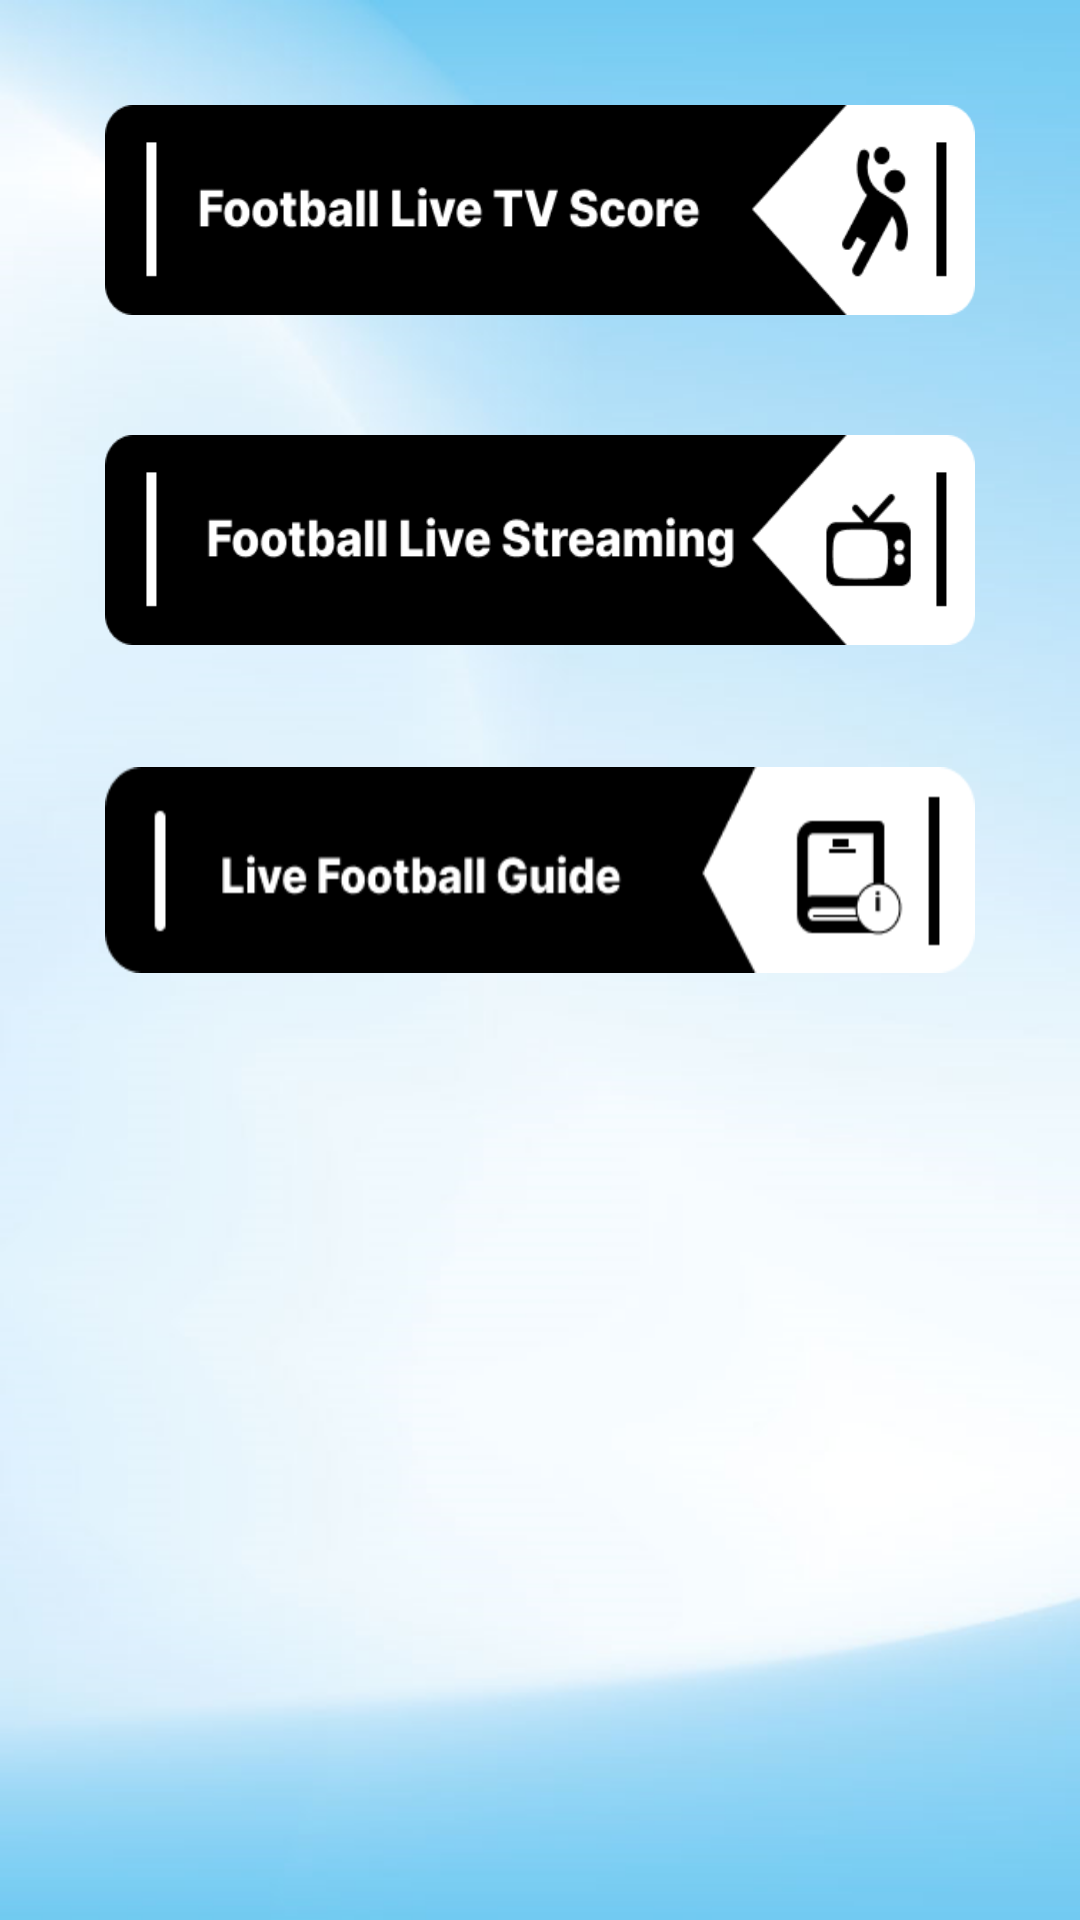

The Android layout XML behind this screen, and the referenced resources:
<!-- AndroidManifest.xml: application theme Theme.FootballLiveTV -->
<!-- res/layout/thop_activity_first.xml -->
<?xml version="1.0" encoding="utf-8"?>
<RelativeLayout xmlns:android="http://schemas.android.com/apk/res/android"
    xmlns:app="http://schemas.android.com/apk/res-auto"
    android:layout_width="match_parent"
    android:layout_height="match_parent"
    android:background="@drawable/footballscore_bg">



    <androidx.core.widget.NestedScrollView
        android:layout_width="match_parent"
        android:layout_height="match_parent"
        android:layout_above="@+id/r1">

        <LinearLayout
            android:layout_width="match_parent"
            android:layout_height="wrap_content"
            android:layout_marginTop="@dimen/_110sdp"
            android:orientation="vertical">


            <LinearLayout
                android:layout_width="match_parent"
                android:layout_height="match_parent"
                android:orientation="vertical">

                <LinearLayout
                    android:id="@+id/startguide1"
                    android:layout_width="match_parent"
                    android:layout_height="80dp"
                    android:layout_below="@+id/startguide"
                    android:layout_margin="30dp"
                    android:elevation="10dp"
                    android:gravity="center">

                    <ImageView
                        android:layout_width="match_parent"
                        android:layout_height="wrap_content"
                        android:padding="5dp"
                        android:scaleType="fitXY"
                        android:src="@drawable/btn_livetv" />
                </LinearLayout>

                <LinearLayout
                    android:id="@+id/startguide"
                    android:layout_width="match_parent"
                    android:layout_height="80dp"
                    android:layout_below="@+id/main_ads"
                    android:layout_marginLeft="30dp"
                    android:layout_marginRight="30dp"
                    android:elevation="10dp"
                    android:gravity="center"
                    android:orientation="horizontal">

                    <ImageView
                        android:layout_width="match_parent"
                        android:layout_height="wrap_content"
                        android:padding="5dp"
                        android:scaleType="fitXY"
                        android:src="@drawable/btn_livestreaming" />

                    
                    
                    

                    
                    
                    
                    
                    

                    
                    
                </LinearLayout>

                <LinearLayout
                    android:id="@+id/startguide2"
                    android:layout_width="match_parent"
                    android:layout_height="80dp"
                    android:layout_margin="30dp"
                    android:elevation="10dp"
                    android:gravity="center">


                    <ImageView
                        android:layout_width="match_parent"
                        android:layout_height="wrap_content"
                        android:padding="5dp"
                        android:scaleType="fitXY"
                        android:src="@drawable/btn_guide" />

                </LinearLayout>

            </LinearLayout>

        </LinearLayout>
    </androidx.core.widget.NestedScrollView>

    <RelativeLayout
        android:id="@+id/r1"
        android:layout_width="match_parent"
        android:layout_height="100dp"
        android:layout_alignParentBottom="true"
        android:orientation="vertical">

        <RelativeLayout
            android:id="@+id/native_ads"
            android:layout_width="match_parent"
            android:layout_height="wrap_content"
            android:orientation="vertical" />

    </RelativeLayout>

</RelativeLayout>
<!-- resources referenced by this layout -->
<resources>
  <!-- drawable btn_guide: png bitmap (drawable-hdpi, 4604 bytes) -->
  <!-- drawable btn_livestreaming: png bitmap (drawable-hdpi, 6195 bytes) -->
  <!-- drawable btn_livetv: png bitmap (drawable-hdpi, 6416 bytes) -->
  <!-- drawable footballscore_bg: png bitmap (drawable-hdpi, 304482 bytes) -->
  <style name="Theme.FootballLiveTV" parent="Theme.AppCompat.DayNight.NoActionBar">
          
          <item name="colorPrimary">@color/purple_500</item>
          <item name="colorPrimaryVariant">@color/purple_700</item>
          <item name="colorOnPrimary">@color/white</item>
          
          <item name="colorSecondary">@color/teal_200</item>
          <item name="colorSecondaryVariant">@color/teal_700</item>
          <item name="colorOnSecondary">@color/Black</item>
          
          <item name="android:statusBarColor" tools:targetApi="l">?attr/colorPrimaryVariant</item>
          
      </style>
  <color name="purple_500">#D0181918</color>
  <color name="purple_700">#232521</color>
  <color name="white">#FFFFFFFF</color>
  <color name="teal_200">#1C1E1E</color>
  <color name="teal_700">#1B1C1C</color>
  <color name="Black">#FF000000</color>
</resources>
